Photos from the image-classification dataset "dataset-image" in the GitHub repository littlechicken139/Three-Stage-Cervical-TCT-Smear-Detection-Framework. Its 7 classes are: epithelial cell, HSIL high-grade squamous intraepithelial lesion, koilocyte, lymphocyte, middle layer cell, neutrophil, tri.

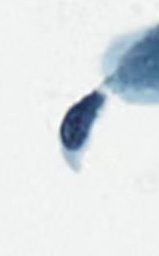
Label: HSIL high-grade squamous intraepithelial lesion

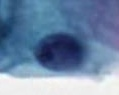
Label: epithelial cell

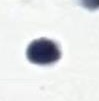
Label: lymphocyte

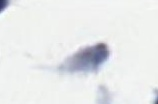
Label: tri

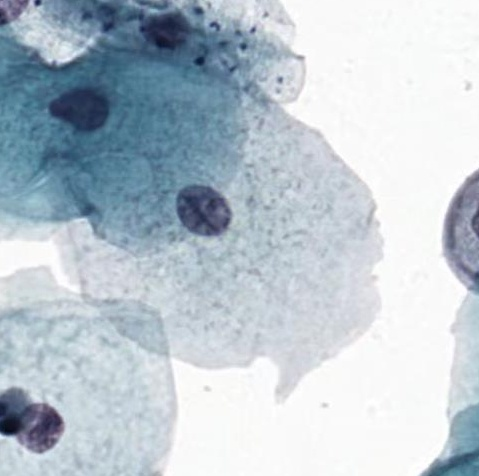
Label: middle layer cell

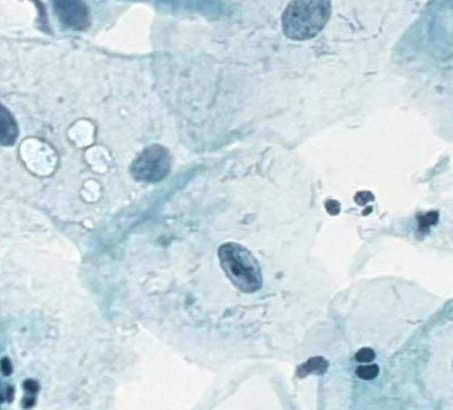
Label: middle layer cell
